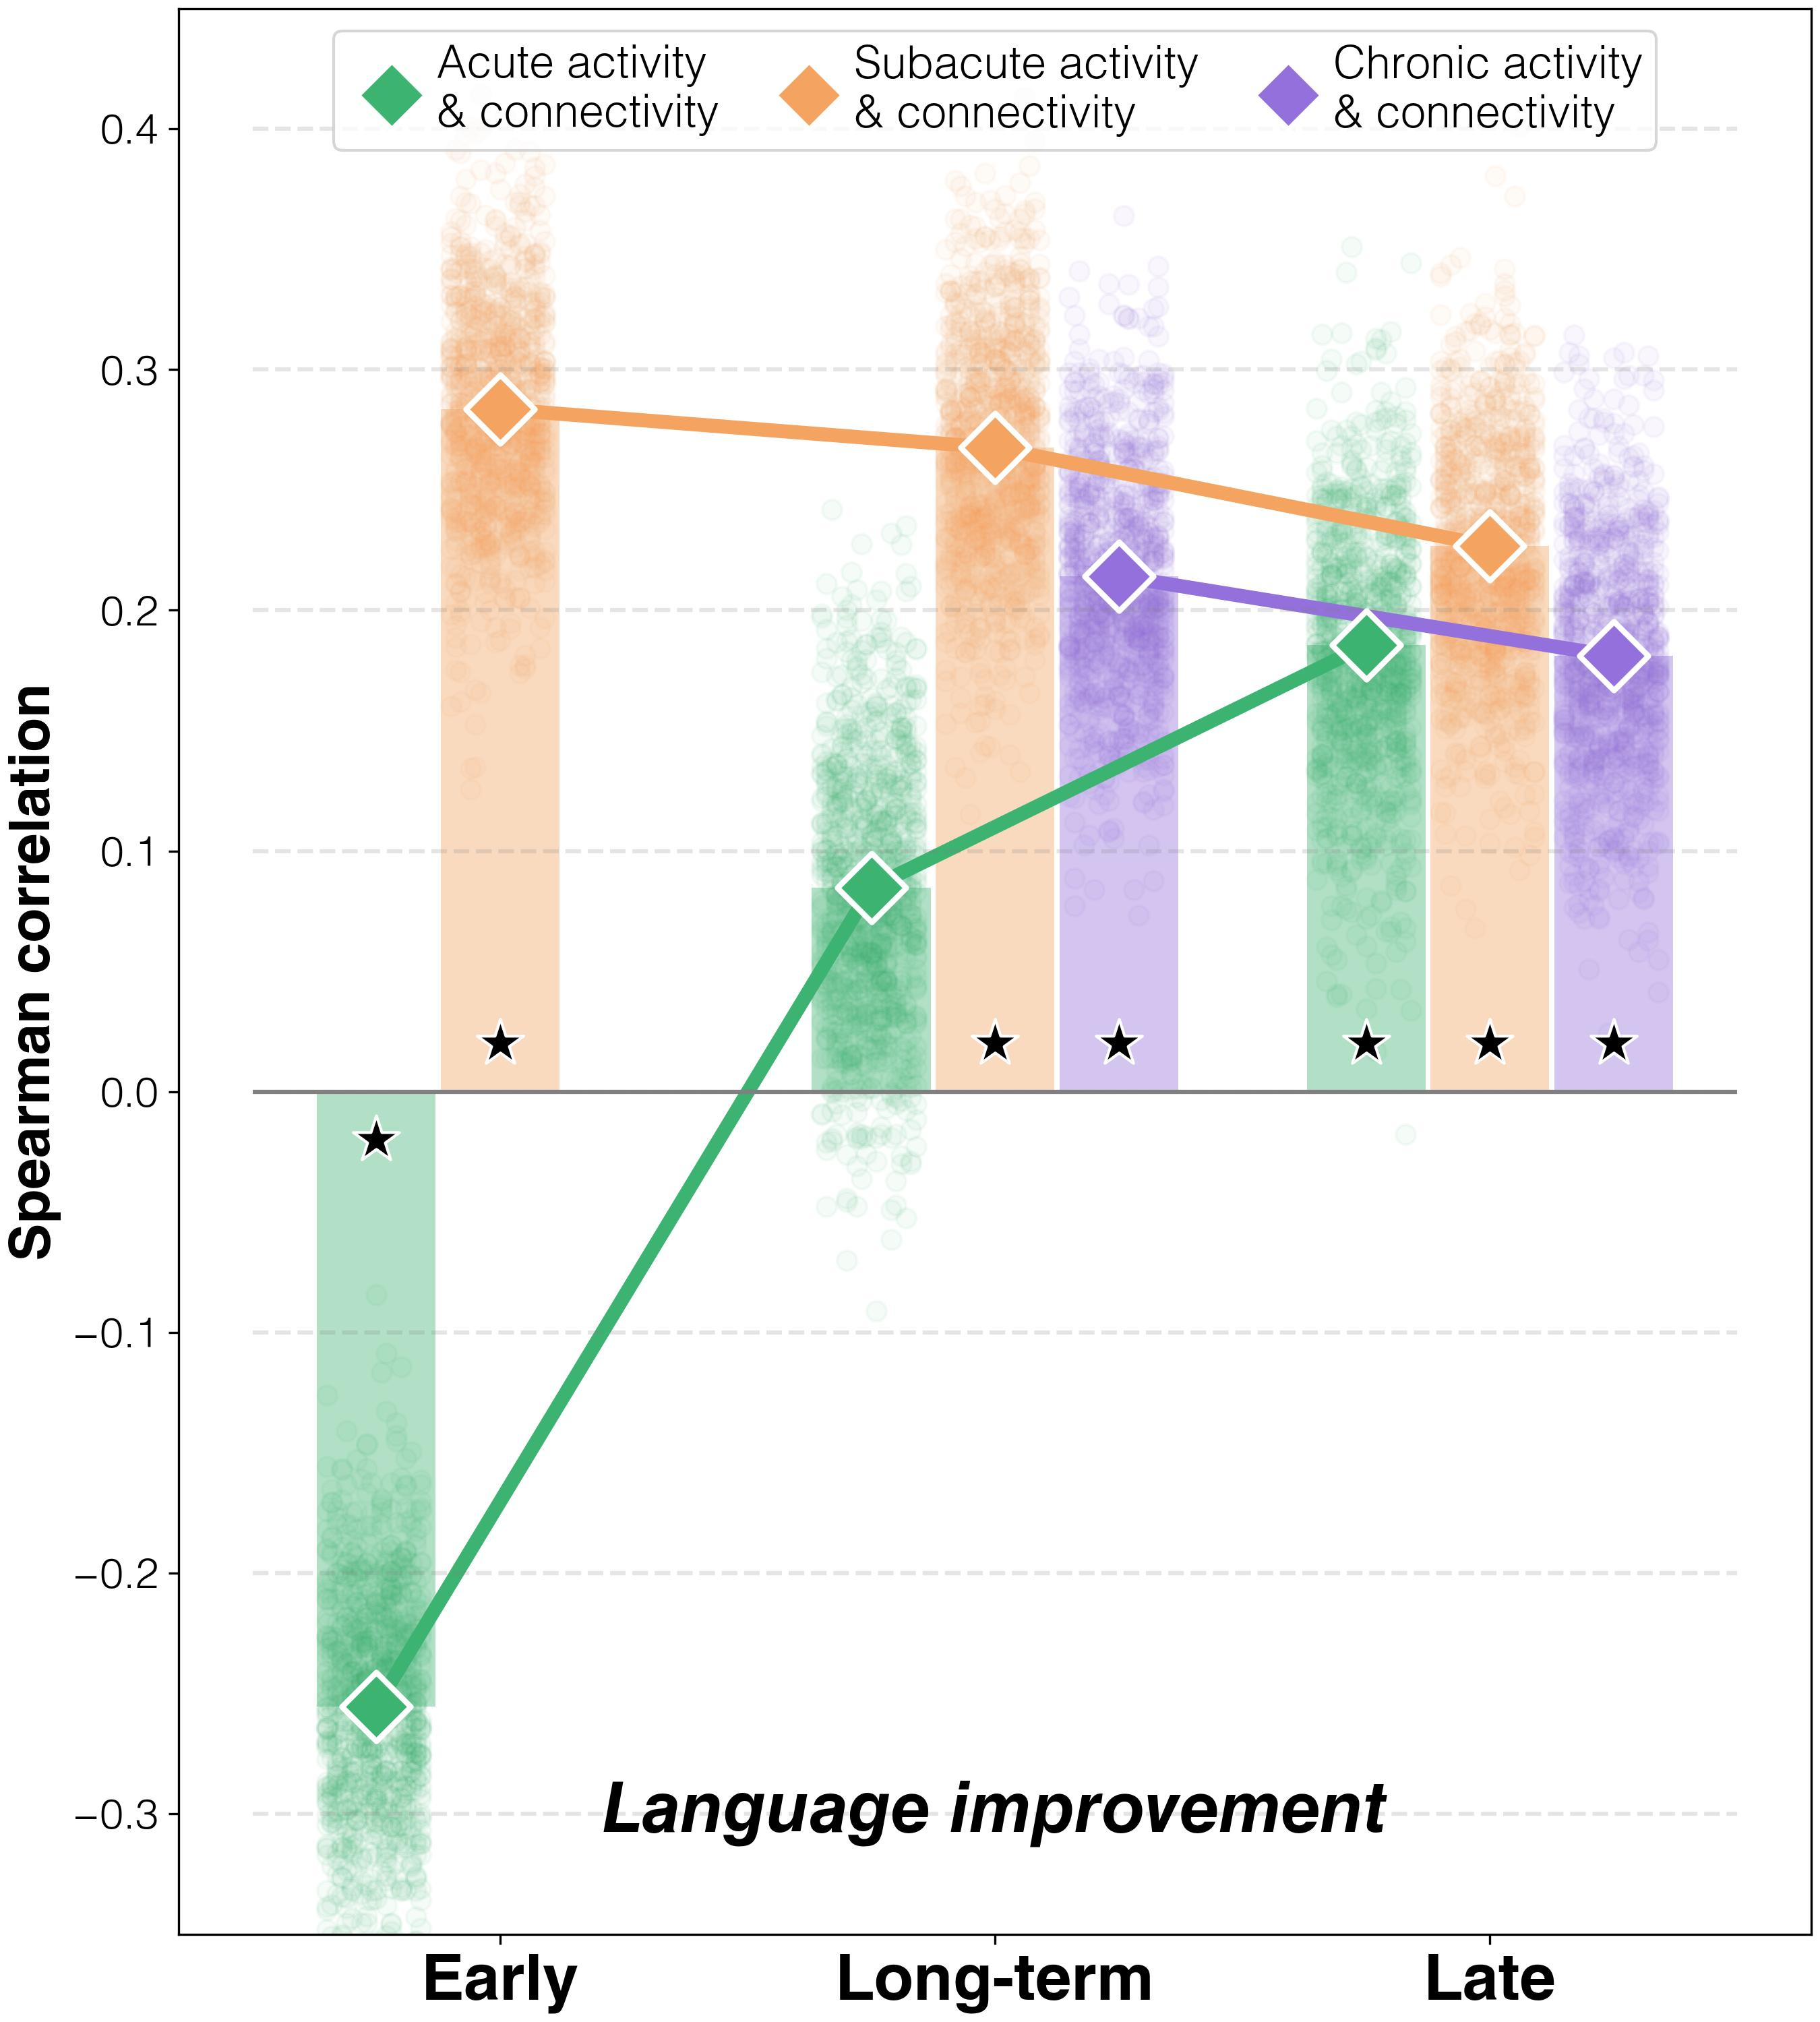

The file beside this chart, header and first rows:
target	predictor	average_spearman_rho	95%_CI	FDR_p	raw_p
improvements T2-T1	both T1	-0.2553	(-0.28762, -0.16095)	0.00114	0.001
improvements T3-T1	both T1	0.0848	(0.04798, 0.19144)	0.1178	0.1178
improvements T3-T2	both T1	0.1855	(0.15, 0.28668)	0.0008	0.0002
improvements T2-T1	both T2	0.2835	(0.25524, 0.36667)	0.00114	0.001
improvements T3-T1	both T2	0.2675	(0.23619, 0.3562)	0.00114	0.001
improvements T3-T2	both T2	0.2267	(0.19619, 0.31476)	0.00114	0.001
improvements T3-T1	both T3	0.2142	(0.18333, 0.30571)	0.0008	0.0002
improvements T3-T2	both T3	0.181	(0.14905, 0.2719)	0.00107	0.0004
